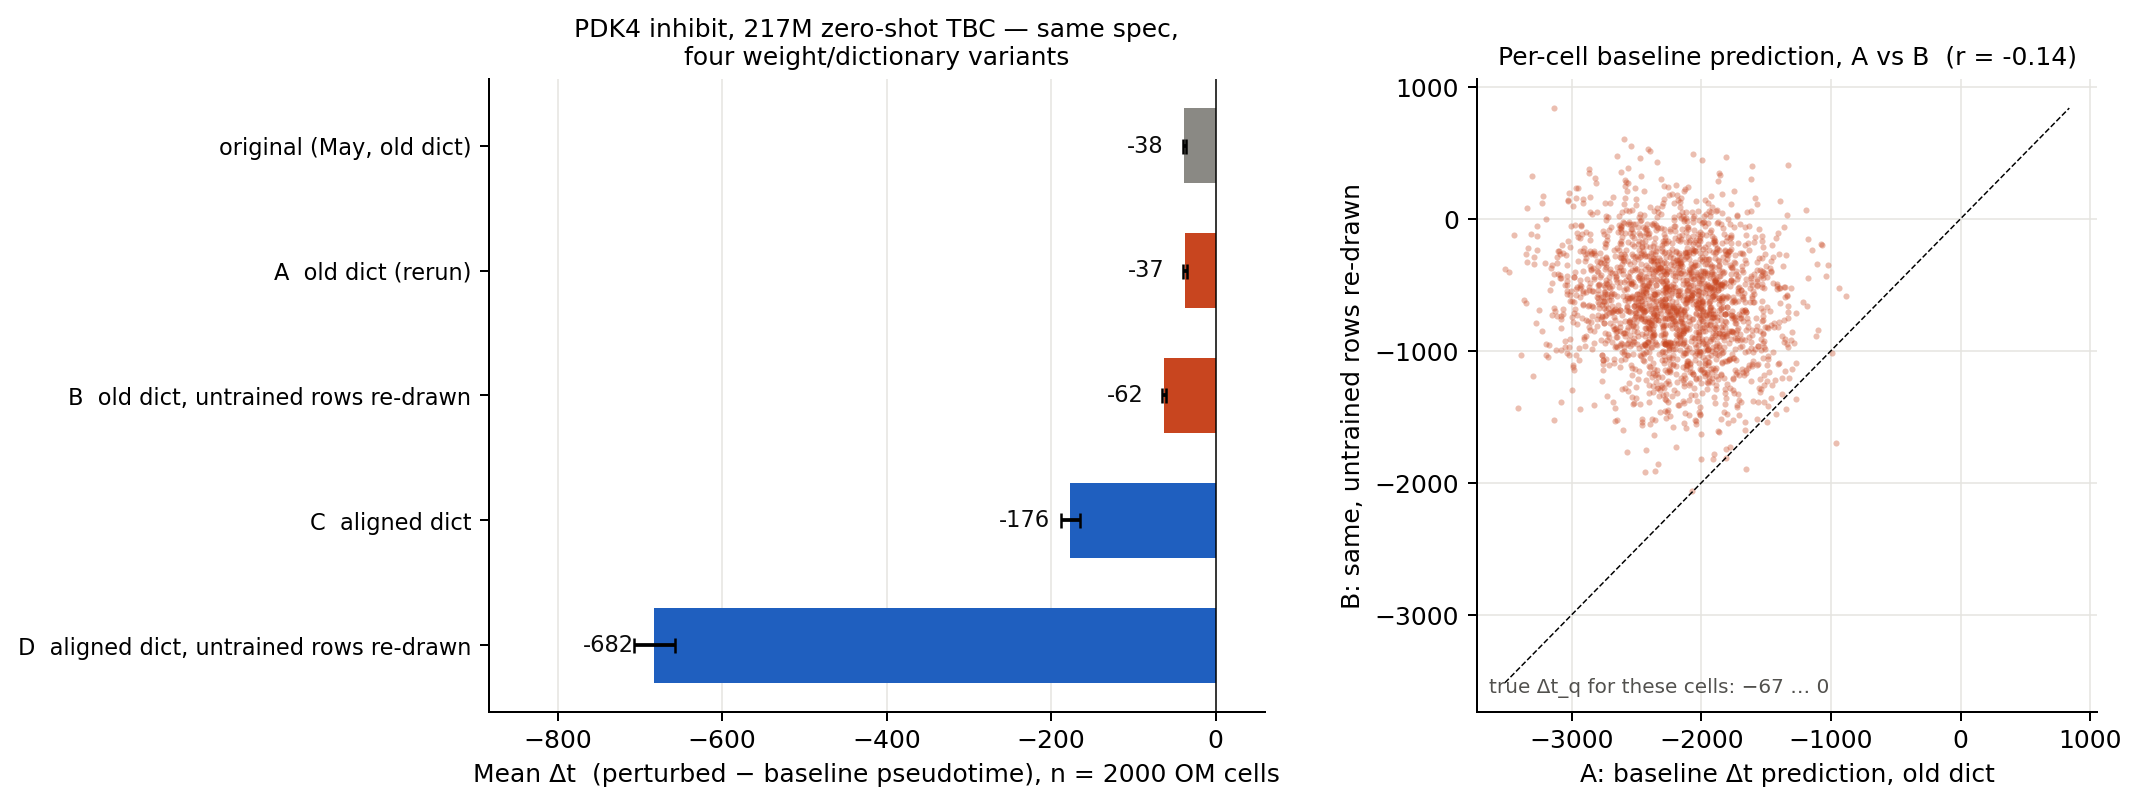

The data file committed next to this chart (first rows):
run, mean_delta_t, sem, n
original (May, old dict), -37.71, 2.239, 2000
A  old dict (rerun), -37.41, 2.243, 2000
B  old dict, untrained rows re-drawn, -62.23, 2.288, 2000
C  aligned dict, -176.4, 10.99, 2000
D  aligned dict, untrained rows re-drawn, -682.2, 24.65, 2000
